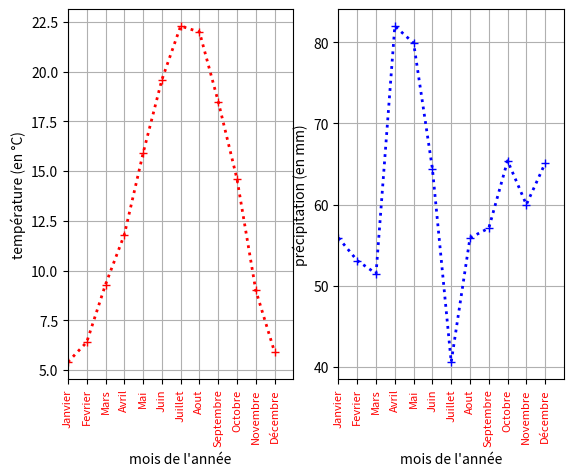

The matplotlib source for this figure:
import matplotlib.pyplot as plt

def tracerGraphe(temperature, precipitation):
    """
    Trace l'évolution de la température et des précipitations sur une année.
    Paramètres :
        - temperature : liste de 12 valeurs
        - precipitation : liste de 12 valeurs
    """
    # Liste des indices représentant les mois (0→Janvier,1→Février, ..., 11→Décembre)
    mois = list(range(12))
    # Liste des noms des mois affichés sur l'axe horizontal
    noms_mois = [
        'Janvier', 'Fevrier', 'Mars', 'Avril', 'Mai', 'Juin',
        'Juillet', 'Aout', 'Septembre', 'Octobre', 'Novembre', 'Décembre'
    ]

    def configurer_axes(ylabel):
        """
        Configure les éléments communs aux axes des deux graphiques.
        Paramètre :
        - ylabel : texte affiché sur l'axe vertical (dépend du graphique)
        """
        # Nom affiché sous l'axe horizontal
        plt.xlabel("mois de l'année")
        # Nom affiché à gauche, sur l'axe vertical
        plt.ylabel(ylabel)
        # Limite de l'axe horizontal (de 0 à 12 pour couvrir 12 mois)
        plt.xlim(0, 12)
        # Configuration des graduations (ticks) de l'axe horizontal :
        # - positions : 0 à 11
        # - labels : noms des mois
        # - rotation : texte vertical pour la lisibilité
        # - color : couleur du texte
        # - fontsize : taille de police
        plt.xticks(mois, noms_mois, rotation=90, color="red", fontsize=8)
        # Affiche une grille pour faciliter la lecture des valeurs
        plt.grid()

    # --- Graphique température ---
    # division de la fenêtre graphique en 1 lignes, 2 colonne,
    # graphique en position 1
    plt.subplot(1, 2, 1)
    configurer_axes("température (en °C)")
    plt.plot(mois, temperature, color="red",
             linewidth=2, marker="+", linestyle="dotted")

    # --- Graphique précipitation ---
    # graphique en position 2
    plt.subplot(1, 2, 2)
    configurer_axes("précipitation (en mm)")
    plt.plot(mois, precipitation, color="blue",
             linewidth=2, marker="+", linestyle="dotted")

    # Affiche les deux graphiques
    plt.show()

albi = [["Janvier",5.4,55.9,96.6],
["Février",6.4,53.1,118.6],
["Mars",9.3,51.5,177],
["Avril",11.8,82,183.6],
["Mai",15.9,79.9,219.3],
["Juin",19.6,64.4,244.9],
["Juillet",22.3,40.6,270.6],
["Août",22,55.9,255.7],
["Septembre",18.5,57.1,213.5],
["Octobre",14.6,65.4,154.1],
["Novembre",9,60,92.7],
["Décembre",5.9,65.1,86.8]]

def get_temp(datas):
    L = []
    for month in datas:
        L.append(month[1])
    return L

def get_precipitation(datas):
    L = []
    for month in datas:
        L.append(month[2])
    return L

tracerGraphe(get_temp(albi), get_precipitation(albi))